Dataset: images (GitHub, EnzoN7/Image-classification). Classes: apricot, avocado, blueberries, cherries, kiwi, peaches, strawberries, watermelons, apples.

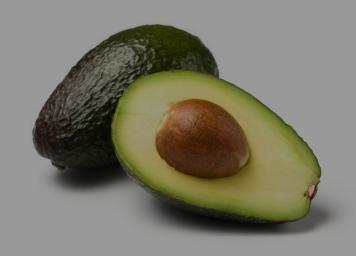
Label: avocado

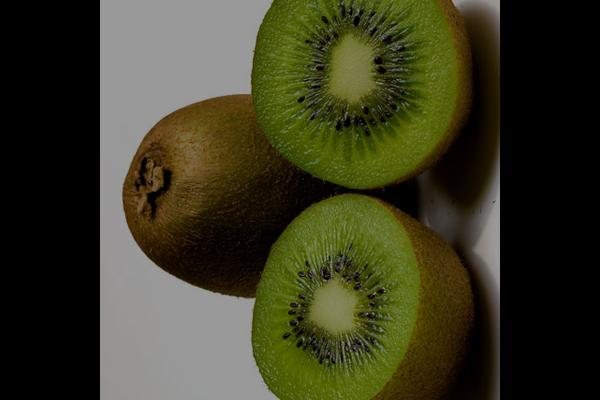
Label: kiwi

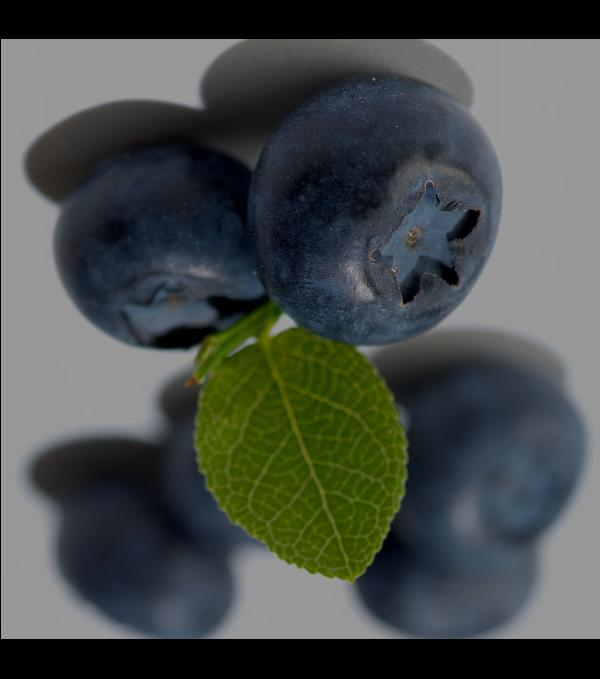
Label: blueberries

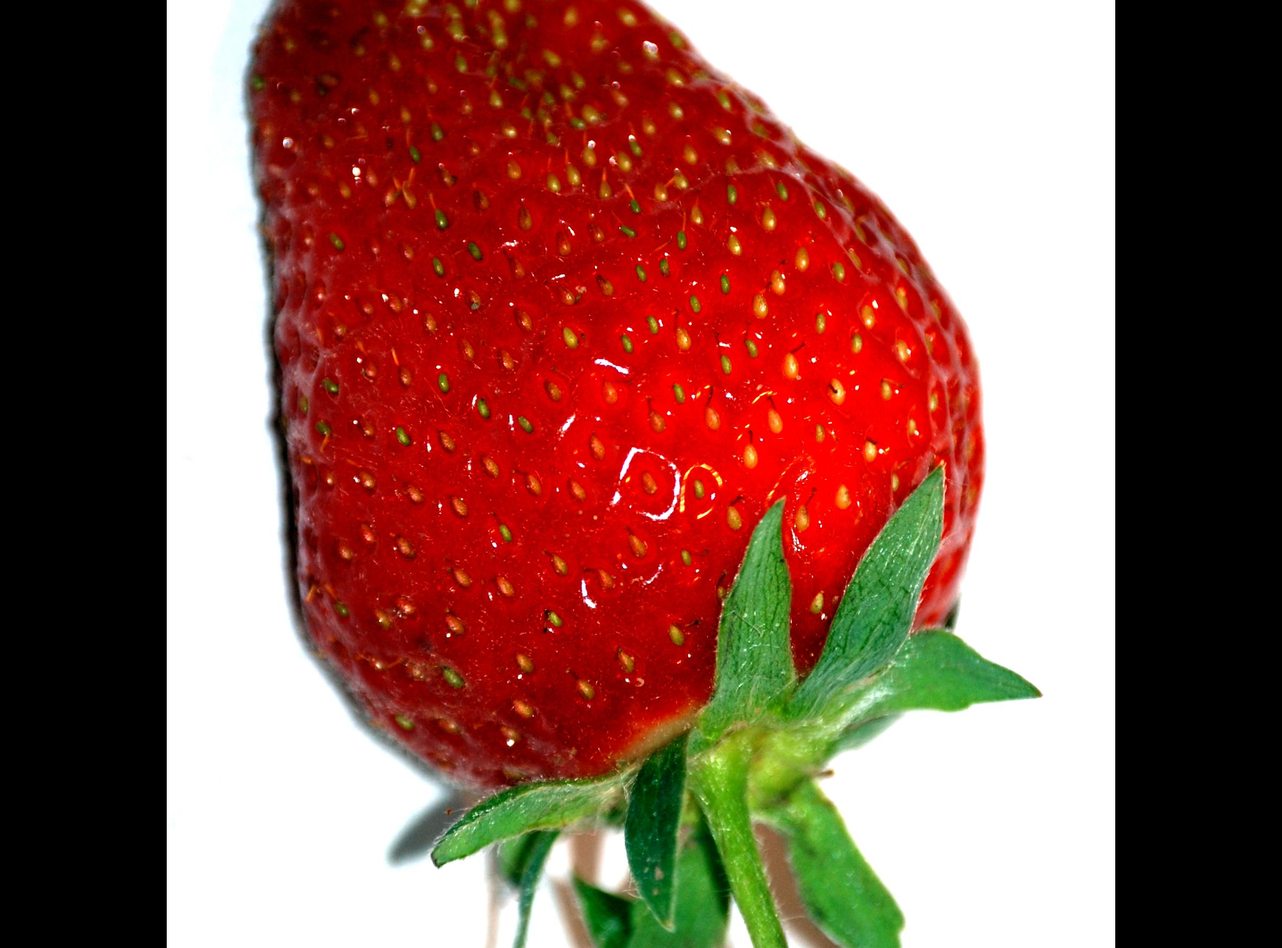
Label: strawberries

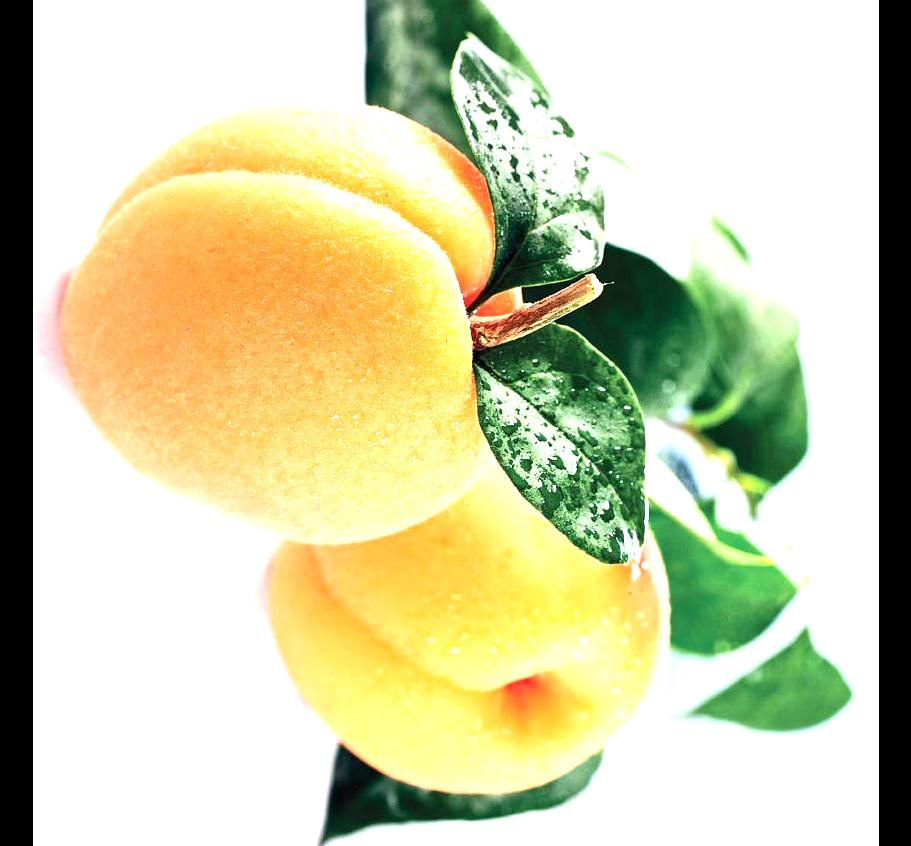
Label: apricot

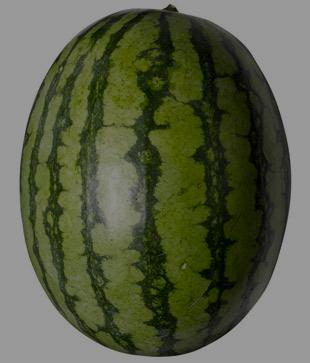
Label: watermelons
